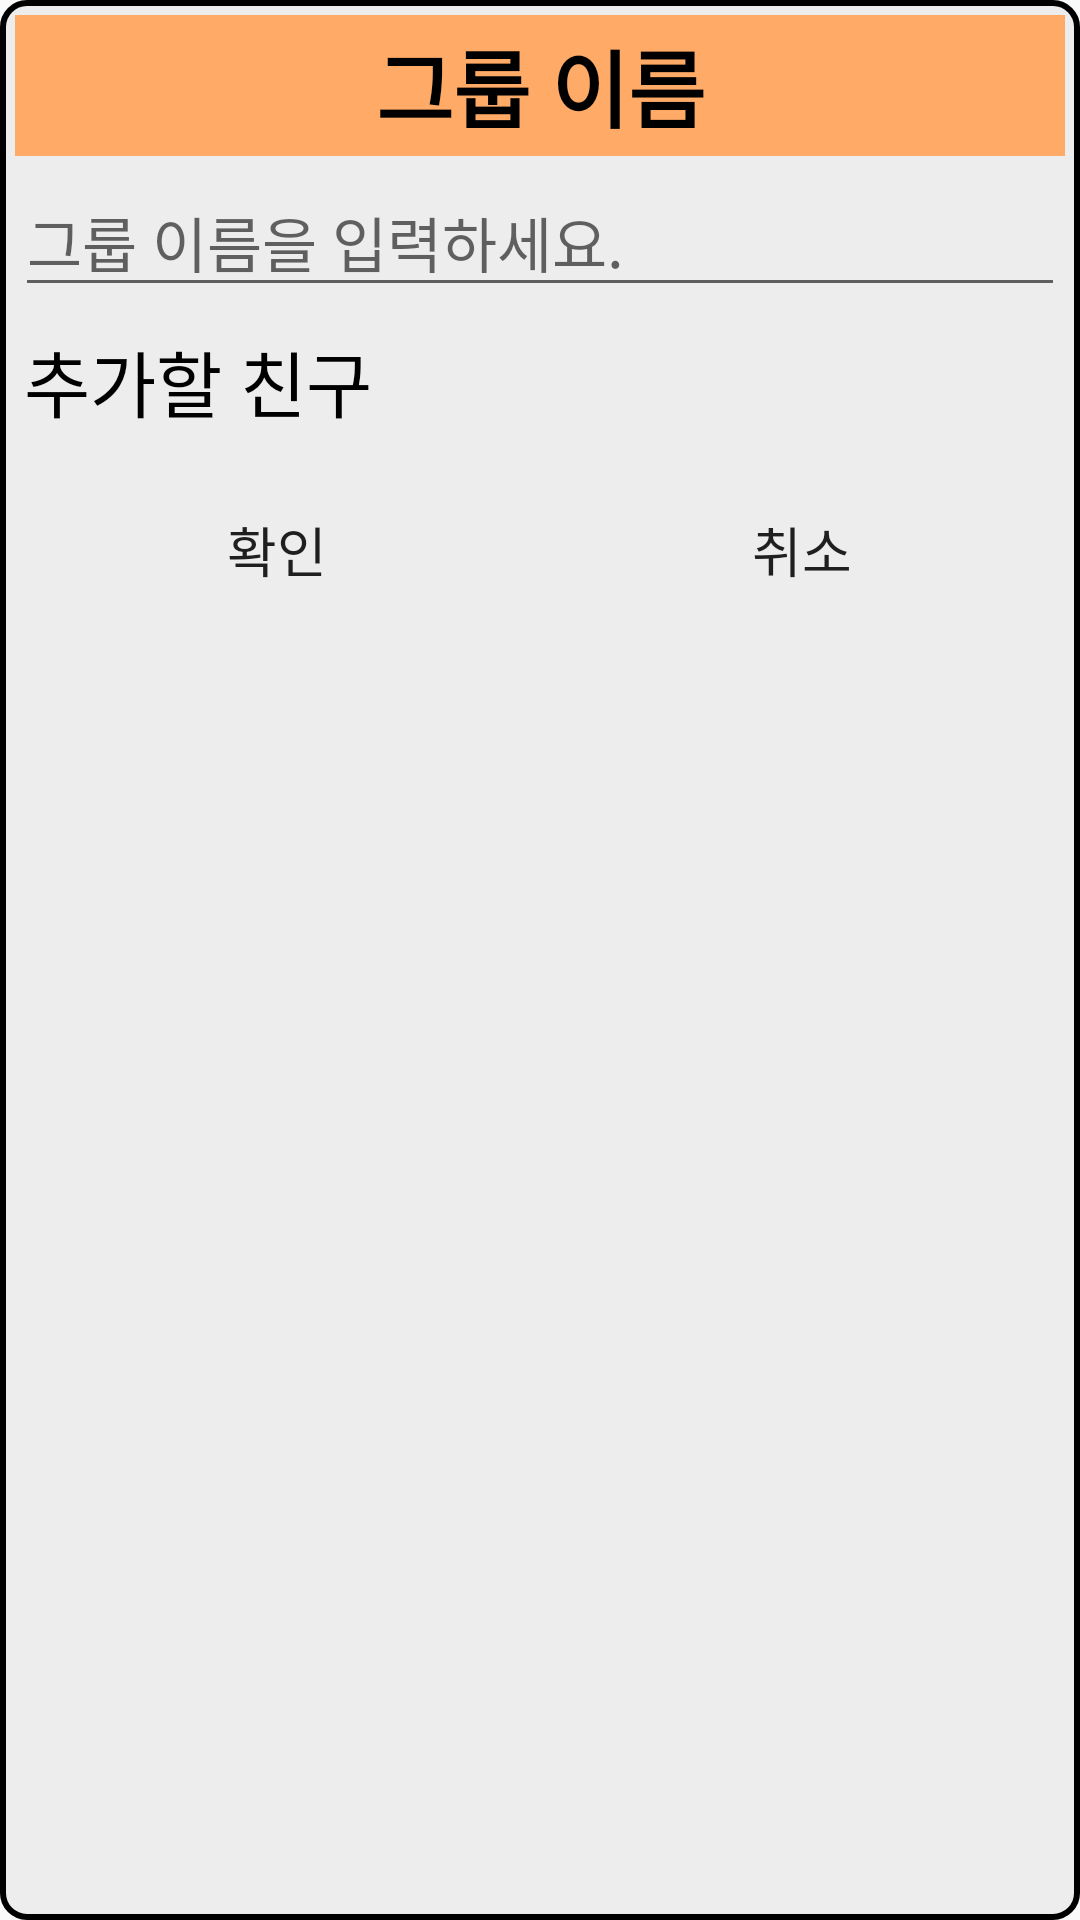

Reconstruct the res/layout file that produces this screen, plus the resources it refers to.
<!-- AndroidManifest.xml: application theme Theme.TeamOne -->
<!-- res/layout/activity_groupadder.xml -->
<?xml version="1.0" encoding="utf-8"?>
<LinearLayout xmlns:android="http://schemas.android.com/apk/res/android"
    android:id="@+id/gAdder"
    android:layout_width="match_parent"
    android:layout_height="match_parent"
    android:background="@drawable/layout_border_gray"
    android:orientation="vertical">

    <TextView
        android:layout_width="match_parent"
        android:layout_height="wrap_content"
        android:text="그룹 이름"
        android:background="@drawable/textview_solid"
        android:padding="3dp"
        android:textStyle="bold"
        android:layout_margin="2dp"
        android:textSize="28dp"
        android:textColor="@color/black"
        android:textAlignment="center" />

    <EditText
        android:id="@+id/txtGname"
        android:layout_width="match_parent"
        android:layout_height="wrap_content"
        android:ems="10"
        android:inputType="textPersonName"
        android:hint="그룹 이름을 입력하세요."
        android:textSize="20dp"
        android:textColor="@color/black"
        android:layout_margin="2dp"/>

    <TextView
        android:layout_width="match_parent"
        android:layout_height="wrap_content"
        android:textSize="24dp"
        android:textColor="@color/black"
        android:padding="3dp"
        android:layout_margin="2dp"
        android:text="추가할 친구" />


    <LinearLayout
        android:layout_width="match_parent"
        android:layout_height="wrap_content"
        android:orientation="vertical"
        android:padding="3dp"
        android:layout_margin="2dp">

        <androidx.recyclerview.widget.RecyclerView
            android:id="@+id/friendList"
            android:layout_width="match_parent"
            android:layout_height="wrap_content" />

    </LinearLayout>

    <LinearLayout
        android:layout_width="match_parent"
        android:layout_height="wrap_content"
        android:orientation="horizontal">

        <Button
            android:id="@+id/btnOK"
            android:layout_width="wrap_content"
            android:layout_height="wrap_content"
            android:layout_weight="1"
            android:background="@drawable/button1"
            android:layout_marginLeft="3dp"
            android:layout_marginRight="1dp"
            android:layout_marginBottom="3dp"
            android:textSize="18dp"
            android:text="확인" />

        <Button
            android:id="@+id/btnCancel"
            android:layout_width="wrap_content"
            android:layout_height="wrap_content"
            android:layout_weight="1"
            android:background="@drawable/button1"
            android:layout_marginRight="3dp"
            android:layout_marginLeft="1dp"
            android:layout_marginBottom="3dp"
            android:textSize="18dp"
            android:text="취소" />
    </LinearLayout>

</LinearLayout>
<!-- resources referenced by this layout -->
<resources>
  <color name="black">#FF000000</color>
  <!-- drawable button1 (drawable) -->
  <?xml version="1.0" encoding="utf-8"?>
  <shape xmlns:android="http://schemas.android.com/apk/res/android">
      <solid android:color="@drawable/buttoncolor" />
      <stroke
          android:width="0dp"
          android:color="@color/mainColor" />
      <padding android:bottom="10dp" android:top="10dp" android:left="10dp" android:right="10dp"/>
      <corners
          android:topLeftRadius="5dp"
          android:topRightRadius="5dp"
          android:bottomLeftRadius="5dp"
          android:bottomRightRadius="5dp"
          />
  </shape>
  <!-- drawable layout_border_gray (drawable) -->
  <?xml version="1.0" encoding="utf-8"?>
  <layer-list xmlns:android="http://schemas.android.com/apk/res/android">
      <item>
          <shape android:shape="rectangle">
  
              <stroke android:width="2dp"
                  android:color="@color/black" />
              <corners android:radius="8dp"/>
              <padding android:bottom="3dp"
                  android:left="3dp"
                  android:right="3dp"
                  android:top="3dp"/>
              <solid android:color="#ededed"></solid>
          </shape>
      </item>
  </layer-list>
  <!-- drawable textview_solid (drawable) -->
  <?xml version="1.0" encoding="utf-8"?>
  <selector xmlns:android="http://schemas.android.com/apk/res/android">
      <item>
          <shape>
              <solid android:color="@color/mainColor" />
          </shape>
      </item>
  </selector>
  <style name="Theme.TeamOne" parent="Theme.AppCompat.Light">
          
          <item name="colorPrimary">#C14E41</item>
          <item name="colorPrimaryVariant">@color/mainColor</item>
          <item name="colorOnPrimary">@color/white</item>
  
          
          <item name="colorSecondary">@color/teal_200</item>
          <item name="colorSecondaryVariant">@color/teal_700</item>
          <item name="colorOnSecondary">@color/black</item>
          
          <item name="windowActionBar">false</item>
          <item name="windowNoTitle">true</item>
          <item name="android:statusBarColor" tools:targetApi="l">@color/mainColor</item>
          
      </style>
  <color name="mainColor">#FFFFaa66</color>
  <color name="white">#FFFFFFFF</color>
  <color name="teal_200">#FF03DAC5</color>
  <color name="teal_700">#FF018786</color>
</resources>
